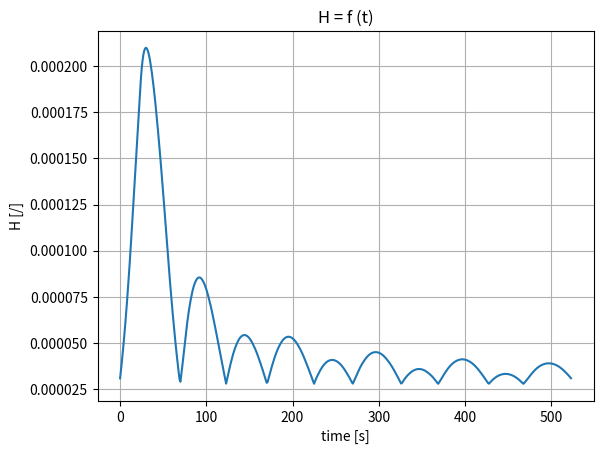

Here is the Python script that generated this plot:
import math
import matplotlib.pyplot as plt
import numpy as np


def get_flux_1d():
    """
    :return: The reactor flux in 1D.
    """
    y = [i for i in range(-35, 36)]
    # hr = 70
    # Sigma (Si-30) = sigma(Si-30)(n,gamma)*N(Si-30)
    sigmaSi30 = 107.2 * 10**(-27)
    # nSi30_ = (roSi30*Na)/MSi30
    nSi30_ = (2.33*6.02214*10**23)/29.9737701
    sigmaSi30_ = sigmaSi30*nSi30_
    print(f'SigmaSi30 = {sigmaSi30_}, NSi30= {nSi30_}')
    f0 = 10**13
    f1 = []
    for el1 in y:
        f1.append(f0*math.cos(math.radians((math.pi*el1)/70)))
    return f1, sigmaSi30_


# get the flux in 1D and SigmaSi30
f, sSi30 = get_flux_1d()

# plt.plot(f)
# plt.show()

# initialize P-31 number density, homogeneity
np2_ = np.zeros((20, 2))
h_ = []


def t_up(n_up):
    """
    :param n_up: n-th number of time the sample goes up
    :return: list - the time interval needed for the sample to reach the top with dt=1[s], v=1[cm/s]
    """
    return [tup for tup in range(25+100*n_up, 75+100*n_up)]


def t_down(n_down):
    """
    :param n_down: n-th number of time the sample goes down
    :return: list - the time interval needed for the sample to reach the bottom with dt=1[s], v=1[cm/s]
    """
    return [tdd for tdd in range(75+100*n_down, 125+100*n_down)]


def t_start():
    """
    :return: list - the time interval needed for the sample to reach the bottom from initial t=0[s] with v=1[cm/s]
    """
    return [ts for ts in range(0, 25)]


# initialize ii-list with highest index position of the sample and jj-list with lowest index position of the sample
ii = []
jj = []


def going_down_first_time(ift, jft):
    """
    A function that calculates from initial time till the Si-30 sample reaches the bottom.
    :param ift: highest index of the Si-30 sample on the initial flux indexes scale
    :param jft: lowest index of the Si-30 sample on the initial flux indexes scale
    :return: highest and lowest index of the Si-30 sample on the initial flux indexes scale,
             P-31 number density, homogeneity
    """
    td = t_start()
    for el1 in td:
        print(f't={el1} [s], i={ift}, j={jft}')
        np2_[:, 0] = [el1 for i in range(20)]
        np2_[:, 1] = np2_[:, 1] + [sSi30 * el1 * m for m in f[ift:jft]]
        if el1 != 0:
            h_.append((max(np2_[:, 1]) - min(np2_[:, 1])) / np.average(np2_[:, 1]))
        ift += 1
        jft += 1
    return ift, jft, np2_, h_


def going_up(n, ii, jj):
    """
    A function that calculates from initial time till the Si-30 sample reaches the top from the bottom.
    :param n: the n-th time of going  up
    :param ii: highest index of the Si-30 sample on the initial flux indexes scale
    :param jj: lowest index of the Si-30 sample on the initial flux indexes scale
    :return: highest and lowest index of the Si-30 sample on the initial flux indexes scale,
             P-31 number density, homogeneity
    """
    print('\nGoing UP\n')
    tu = t_up(n)
    for el2 in tu:
        print(f't={el2} [s], i={ii}, j={jj}')
        np2_[:, 0] = [el2 for i in range(20)]
        np2_[:, 1] = np2_[:, 1] + [sSi30 * el2 * m for m in f[ii:jj]]
        h_.append((max(np2_[:, 1]) - min(np2_[:, 1])) / np.average(np2_[:, 1]))
        ii -= 1
        jj -= 1
    return ii, jj, np2_, h_


def going_down(n, ii, jj):
    """
    A function that calculates from initial time till the Si-30 sample reaches the bottom from the top.
    :param n: the n-th time of going down
    :param ii: highest index of the Si-30 sample on the initial flux indexes scale
    :param jj: lowest index of the Si-30 sample on the initial flux indexes scale
    :return: highest and lowest index of the Si-30 sample on the initial flux indexes scale,
             P-31 number density, homogeneity
    """
    print('\nGoing DOWN\n')
    td = t_down(n)
    for el1 in td:
        print(f't={el1} [s], i={ii}, j={jj}')
        np2_[:, 0] = [el1 for i in range(20)]
        np2_[:, 1] = np2_[:, 1] + [sSi30 * el1 * m for m in f[ii:jj]]
        h_.append((max(np2_[:, 1]) - min(np2_[:, 1])) / np.average(np2_[:, 1]))
        ii += 1
        jj += 1
    return ii, jj, np2_, h_


def up_down(n_times):
    """
    The driver function.
    :param n_times: Number of times of going up and down of the Si-30 sample.
    :return: P-31 number density, homogeneity
    """
    for n in range(0, n_times):
        iii1, ji1, npi1_, hi1_ = going_up(n, iii[-1], jjj[-1])
        iii.append(iii1)
        jjj.append(ji1)
        iii2, ji2, npi2_, hi2_ = going_down(n, iii[-1], jjj[-1])
        iii.append(iii2)
        jjj.append(ji2)
    return npi2_, hi2_


if __name__ == '__main__':
    i1, j1, np1_, h1_ = going_down_first_time(25, 45)
    iii = [i1]
    jjj = [j1]
    # going up and down 5 times
    n, h_ = up_down(5)

    # plot Np31 = f(h)

    # plt.plot(n[:, 1]/10**13, '-')
    # plt.title(f'Np2 = f (h)')
    # plt.xlabel('h')
    # plt.ylabel('N_p31 [10^13/cm^3]')
    # plt.ticklabel_format(style='plain', useOffset=False, axis='both')

    # plot H = f(t)

    plt.plot(h_, '-')
    plt.title(f'H = f (t)')
    plt.xlabel('time [s]')
    plt.ylabel('H [/]')
    plt.grid(which='major', axis='both')
    plt.show()
